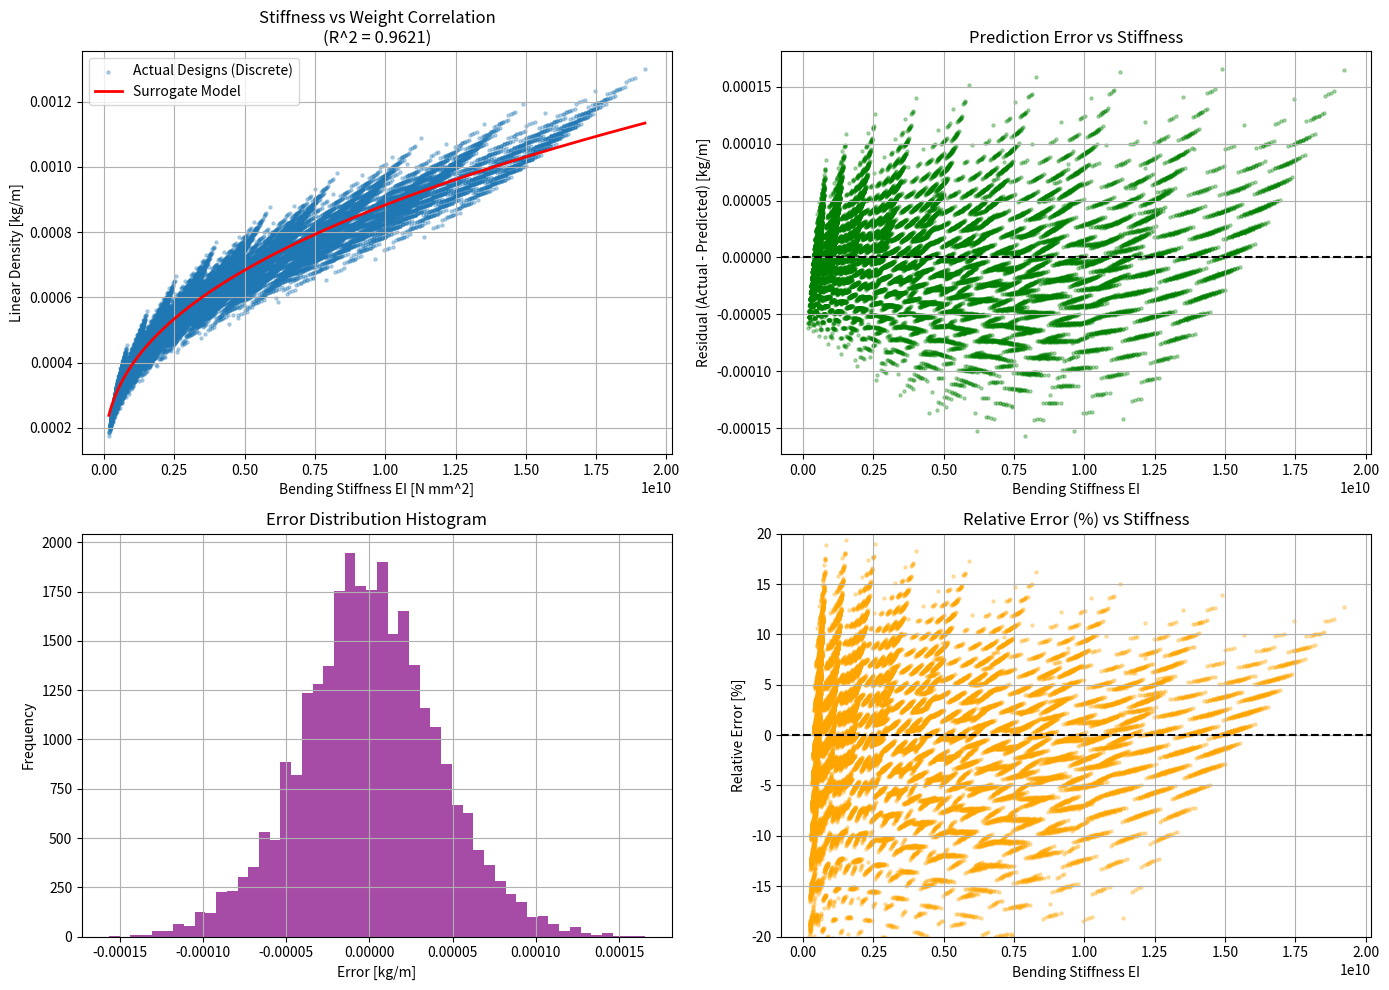

Here is the Python script that generated this plot:
import numpy as np
import matplotlib.pyplot as plt
from scipy.optimize import curve_fit
import itertools

# ==========================================
# 1. MATLABロジックの移植 (Core Physics)
# ==========================================

class SparCalculator:
    def __init__(self):
        # 定数定義 (MATLABコードより)
        # Material: [24t_0, 24t_45, 24t_90, 40t_0, 40t_45, 40t_90]
        # EI.mのMaterial配列: [13000 1900 900 22000 1900 800]
        # MATLAB index mapping: 
        # i=1,11 -> Material[2] (900) -> 24t_90 ?? (コードのロジック通りに実装)
        # i=2    -> Material[4] (1900) -> 24t_45 ??
        # else   -> Material[3] (22000) -> 40t_0 ??
        
        # ※注: MATLABコードのインデックスと値を忠実に再現します
        self.mat_props = np.array([13000, 1900, 900, 22000, 1900, 800])
        
        # 各層の配向角 (Enumerate_EI_Weight.m より)
        self.pp = np.array([90, 90, 90, 50, 45, 40, 35, 30, 25, 20, 90])

    def calculate_spec(self, ply_counts, R):
        """
        ply_counts: 各層のプライ数 (サイズ11の配列)
        R: マンドレル半径 (mm)
        Returns: (EI, weight_per_m)
        """
        # 層数
        n_layers = 11
        
        # 厚み計算
        thickness = ply_counts * 0.111
        thickness[0] = 0.125  # 1層目
        thickness[10] = 0.125 # 11層目
        
        # 内径・外径計算 (mm)
        inner = np.zeros(n_layers)
        outer = np.zeros(n_layers)
        
        current_inner = R
        inner[0] = current_inner
        
        # 1層目の外径
        outer[0] = inner[0] + 2 * thickness[0]
        
        for i in range(1, n_layers):
            inner[i] = inner[i-1] + 2 * thickness[i-1]
            # Outerのロジック (MATLAB: Outer(1)=Inner(2) ...あれ？)
            # MATLABコード: Outer(i) = Inner(i) + 2*thickness(i) が基本
            outer[i] = inner[i] + 2 * thickness[i]

        # --- EI計算 (EI.m) ---
        # 断面二次モーメント Ix
        # MATLAB: pi/64 * (Outer.^4 - Inner.^4) .* (1 - cos(pp .* pi/180))
        Ix = (np.pi / 64) * (outer**4 - inner**4) * (1 - np.cos(np.deg2rad(self.pp)))
        
        # 弾性率の適用 (EI.mのif文ロジック)
        E_vec = np.zeros(n_layers)
        for i in range(n_layers):
            idx = i + 1 # MATLAB style index for logic comparison
            if idx == 1 or idx == 11:
                E_vec[i] = self.mat_props[2] # 900
            elif idx == 2:
                E_vec[i] = self.mat_props[4] # 1900
            else:
                E_vec[i] = self.mat_props[3] # 22000
        
        EIx = Ix * E_vec
        total_EI = np.sum(EIx)
        
        # --- 重量計算 (SpurWeight.m) ---
        # 断面積 (mm^2) * 配向補正? (pp/90)
        # MATLAB: rS = pi/4 * (Outer.^2 - Inner.^2) .* pp/90;
        rS = (np.pi / 4) * (outer**2 - inner**2) * (self.pp / 90.0)
        
        # 重量 (kg/m)
        # 密度係数が層によって違う
        weights = np.zeros(n_layers)
        for i in range(n_layers):
            idx = i + 1
            if idx == 1 or idx == 11:
                # MATLAB: weight(1) = 0.001496 * 1000 * rS(1);
                weights[i] = 0.001496 * 1.0 * rS[i] # 1000倍の意味を確認(g->kg?) 今回はそのまま
            else:
                # MATLAB: weight(i) = 0.001559 * 1000 * rS(i);
                weights[i] = 0.001559 * 1.0 * rS[i]
        
        total_weight = np.sum(weights) / 1000.0 # g/m -> kg/m に変換 (係数がg/cc相当と仮定)
        
        return total_EI, total_weight

# ==========================================
# 2. データ生成 (Mass Generation)
# ==========================================

def generate_dataset():
    calc = SparCalculator()
    
    data_EI = []
    data_Weight = []
    data_R = []
    
    # 桁径のバリエーション (mm)
    radii = [40, 50, 60, 70, 80, 90, 100, 110, 120]
    
    print("Generating dataset...")
    
    for R in radii:
        # 積層数の組み合わせ生成
        # 層3～8 (MATLABのi~n相当) はメインの構造部材なのでバリエーションを持たせる
        # 範囲: 1プライ～4プライ程度で振ってみる
        ply_opts_main = [1, 2, 3] 
        # 層1,2,9,10,11などは固定または少ない変動
        ply_opts_fixed = [1]
        
        # 組み合わせ爆発を防ぐため、ランダムサンプリングまたは簡易ループにする
        # ここでは層3,4,5,6の組み合わせを総当たりし、他は固定する簡易モデルでテスト
        
        # ベースの積層構成
        base_plies = np.array([1, 2, 1, 1, 1, 1, 1, 1, 1, 1, 1])
        
        # 可変部分のループ (層番号2～7: MATLABのindex 3-8)
        # itertools.productを使って全通りの組み合わせを作る
        iter_ranges = [range(0, 5) for _ in range(5)] # 0枚～4枚を5層分
        
        for p_counts in itertools.product(*iter_ranges):
            # プライ数をセット
            current_plies = base_plies.copy()
            # 層2(index 2) から 層6(index 6) までを変動させる
            for k, val in enumerate(p_counts):
                current_plies[k+2] = val + 1 # 1枚～5枚
            
            EI, W = calc.calculate_spec(current_plies, R)
            
            data_EI.append(EI)
            data_Weight.append(W)
            data_R.append(R)

    return np.array(data_EI), np.array(data_Weight), np.array(data_R)

# ==========================================
# 3. 近似と誤差解析 (Analysis)
# ==========================================

def fit_function(x, a, b, c):
    return a * (x ** b) + c

def analyze_and_plot():
    EI_raw, W_raw, R_raw = generate_dataset()
    
    # EIの単位が大きいので、見やすくするためにスケーリングする (任意)
    # ここでは生データのまま扱う
    
    # --- 回帰分析 (Curve Fitting) ---
    # 初期値の推定
    p0 = [0.0001, 0.5, 0.1]
    try:
        popt, pcov = curve_fit(fit_function, EI_raw, W_raw, p0=p0, maxfev=10000)
    except:
        print("Fitting failed. Try adjusting initial parameters or data range.")
        return

    W_pred = fit_function(EI_raw, *popt)
    residuals = W_raw - W_pred
    
    # 決定係数 R^2
    ss_res = np.sum(residuals**2)
    ss_tot = np.sum((W_raw - np.mean(W_raw))**2)
    r_squared = 1 - (ss_res / ss_tot)

    print(f"Fitting Parameters: A={popt[0]:.4e}, B={popt[1]:.4f}, C={popt[2]:.4f}")
    print(f"R-squared: {r_squared:.4f}")

    # --- プロット作成 ---
    fig, axs = plt.subplots(2, 2, figsize=(14, 10))
    
    # 1. EI vs Weight (Scatter & Fit)
    axs[0, 0].scatter(EI_raw, W_raw, alpha=0.3, s=5, label='Actual Designs (Discrete)')
    # ソートしてラインを描画
    sort_idx = np.argsort(EI_raw)
    axs[0, 0].plot(EI_raw[sort_idx], W_pred[sort_idx], color='red', linewidth=2, label='Surrogate Model')
    axs[0, 0].set_xlabel('Bending Stiffness EI [N mm^2]')
    axs[0, 0].set_ylabel('Linear Density [kg/m]')
    axs[0, 0].set_title(f'Stiffness vs Weight Correlation\n(R^2 = {r_squared:.4f})')
    axs[0, 0].legend()
    axs[0, 0].grid(True, which="both", ls="-")

    # 2. Residuals (Error) vs Stiffness
    # 剛性が高いところと低いところで誤差の傾向が変わるか？
    axs[0, 1].scatter(EI_raw, residuals, alpha=0.3, s=5, color='green')
    axs[0, 1].axhline(0, color='black', linestyle='--')
    axs[0, 1].set_xlabel('Bending Stiffness EI')
    axs[0, 1].set_ylabel('Residual (Actual - Predicted) [kg/m]')
    axs[0, 1].set_title('Prediction Error vs Stiffness')
    axs[0, 1].grid(True)

    # 3. Error Distribution (Histogram)
    axs[1, 0].hist(residuals, bins=50, color='purple', alpha=0.7)
    axs[1, 0].set_xlabel('Error [kg/m]')
    axs[1, 0].set_ylabel('Frequency')
    axs[1, 0].set_title('Error Distribution Histogram')
    axs[1, 0].grid(True)
    
    # 4. Relative Error (%)
    rel_error = (residuals / W_raw) * 100
    axs[1, 1].scatter(EI_raw, rel_error, alpha=0.3, s=5, color='orange')
    axs[1, 1].axhline(0, color='black', linestyle='--')
    axs[1, 1].set_xlabel('Bending Stiffness EI')
    axs[1, 1].set_ylabel('Relative Error [%]')
    axs[1, 1].set_title('Relative Error (%) vs Stiffness')
    axs[1, 1].set_ylim(-20, 20) # ±20%の範囲を表示
    axs[1, 1].grid(True)

    plt.tight_layout()
    plt.show()

if __name__ == "__main__":
    analyze_and_plot()